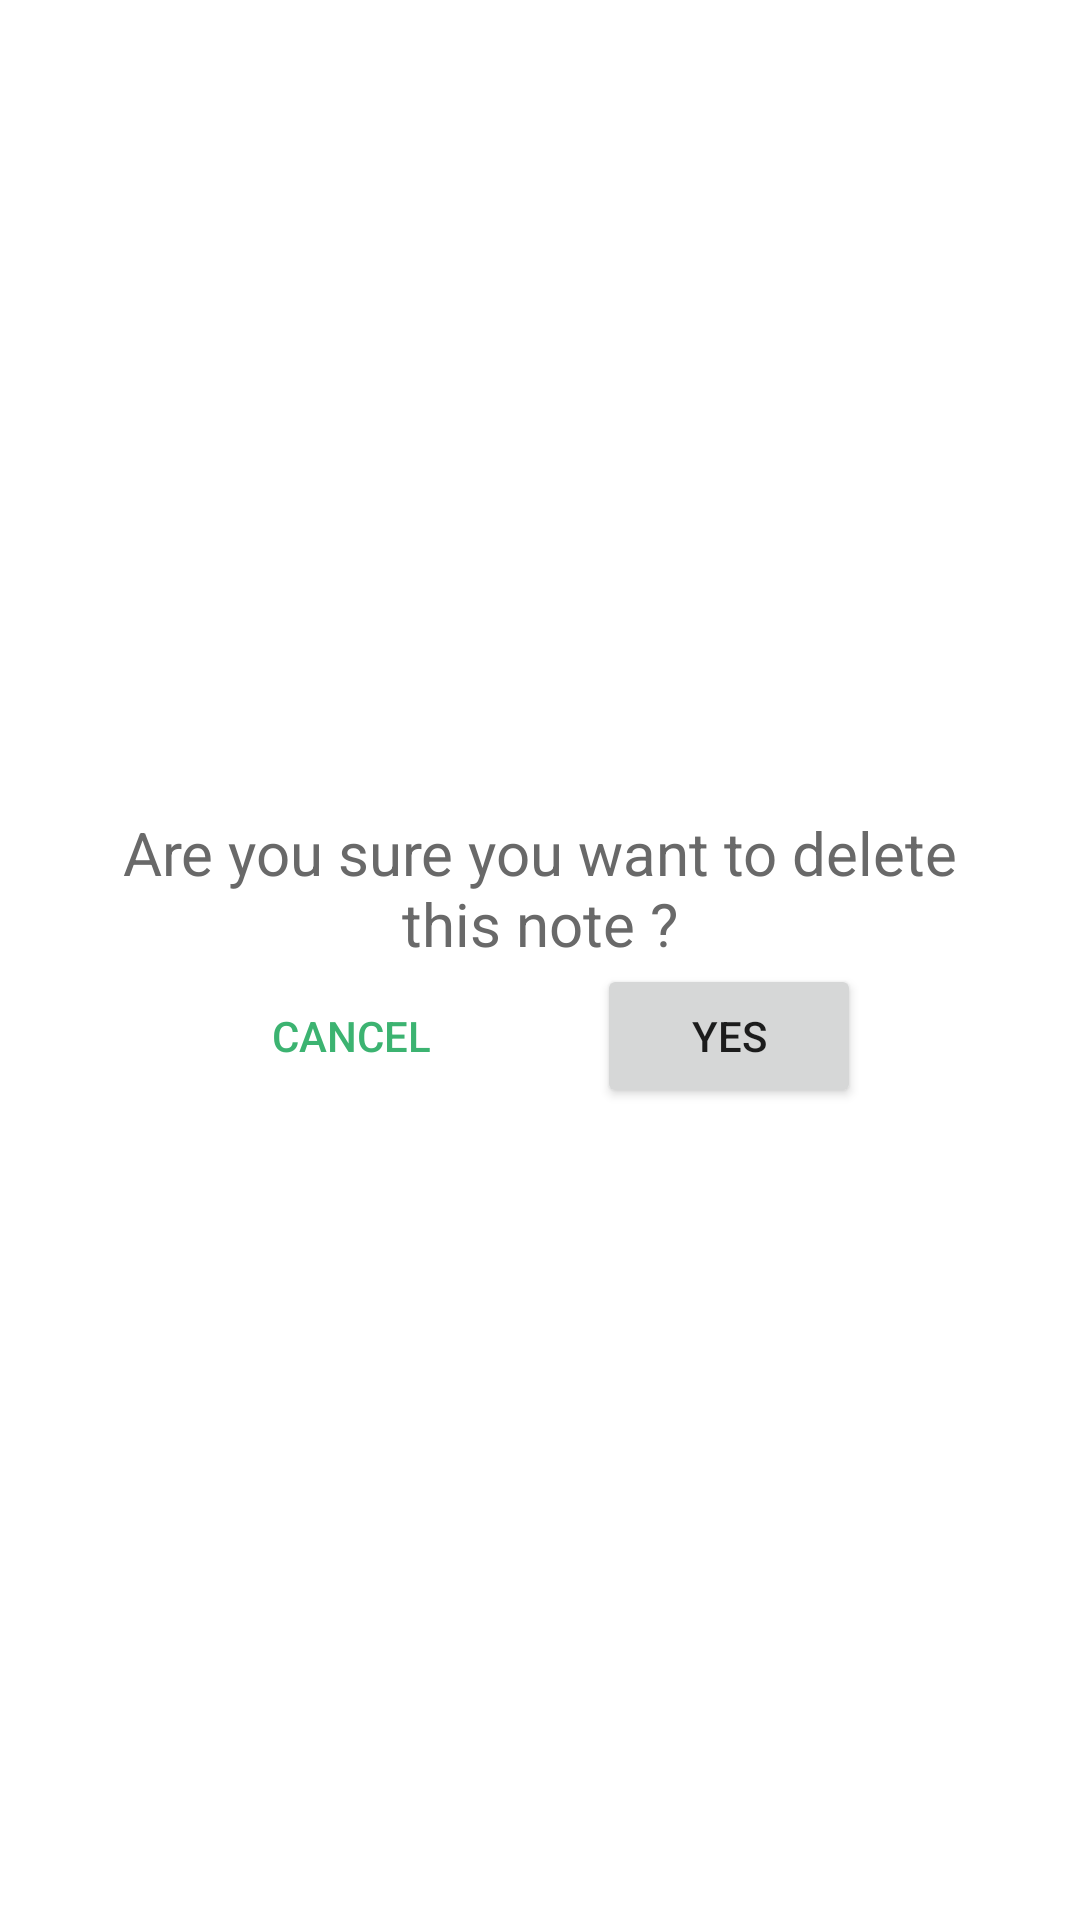

This screen was rendered from an Android layout file. Write that file and the resources it references.
<!-- AndroidManifest.xml: application theme Theme.Currency -->
<!-- res/layout/delete_note_dialog_layout.xml -->
<?xml version="1.0" encoding="utf-8"?>
<androidx.constraintlayout.widget.ConstraintLayout xmlns:android="http://schemas.android.com/apk/res/android"
    android:layout_width="match_parent"
    android:layout_height="match_parent"
    android:background="@color/transparent"
    xmlns:app="http://schemas.android.com/apk/res-auto"
    xmlns:tools="http://schemas.android.com/tools">

    <androidx.constraintlayout.widget.ConstraintLayout
        android:layout_width="match_parent"
        android:layout_height="wrap_content"
        android:layout_centerInParent="true"
        app:layout_constraintBottom_toBottomOf="parent"
        android:layout_marginStart="15dp"
        android:layout_marginEnd="15dp"
        android:padding="20sp"
        android:background="@color/white"
        app:layout_constraintEnd_toEndOf="parent"
        app:layout_constraintStart_toStartOf="parent"
        app:layout_constraintTop_toTopOf="parent"
        tools:context=".screen.login.LoginActivity">

        <androidx.appcompat.widget.AppCompatTextView
            android:id="@+id/deleteTitleTV"
            android:layout_width="match_parent"
            android:layout_height="wrap_content"
            app:layout_constraintTop_toTopOf="parent"
            app:layout_constraintStart_toStartOf="parent"
            app:layout_constraintEnd_toEndOf="parent"
            app:layout_constraintBottom_toTopOf="@+id/noteSpinner"
            android:text="@string/delete_note"
            android:textColor="@color/black"
            android:gravity="center"
            android:textSize="20sp"/>

        <androidx.constraintlayout.widget.ConstraintLayout
            android:layout_width="match_parent"
            android:layout_height="wrap_content"
            app:layout_constraintTop_toBottomOf="@+id/deleteTitleTV"
            app:layout_constraintStart_toStartOf="parent"
            app:layout_constraintEnd_toEndOf="parent"
            app:layout_constraintBottom_toBottomOf="parent">

            <Button
                android:id="@+id/noBtn"
                android:layout_width="wrap_content"
                android:layout_height="wrap_content"
                android:text="@string/cancel"
                android:background="@color/transparent"
                android:textColor="@color/green"
                app:layout_constraintStart_toStartOf="parent"
                app:layout_constraintEnd_toStartOf="@+id/yesBtn"
                app:layout_constraintTop_toTopOf="parent"
                app:layout_constraintBottom_toBottomOf="parent"/>

            <Button
                android:id="@+id/yesBtn"
                android:layout_width="wrap_content"
                android:layout_height="wrap_content"
                android:text="@string/yes"
                app:layout_constraintStart_toEndOf="@+id/noBtn"
                app:layout_constraintEnd_toEndOf="parent"
                app:layout_constraintTop_toTopOf="parent"
                app:layout_constraintBottom_toBottomOf="parent"/>

        </androidx.constraintlayout.widget.ConstraintLayout>

    </androidx.constraintlayout.widget.ConstraintLayout>

</androidx.constraintlayout.widget.ConstraintLayout>
<!-- resources referenced by this layout -->
<resources>
  <color name="black">#696969</color>
  <color name="green">#3CB371</color>
  <color name="transparent">#00ffffff</color>
  <color name="white">#FFFFFF</color>
  <string name="cancel">Cancel</string>
  <string name="delete_note">Are you sure you want to delete this note ?</string>
  <string name="yes">Yes</string>
  <style name="Theme.Currency" parent="Theme.MaterialComponents.Light.NoActionBar">
          
          <item name="colorPrimary">@color/green</item>
          <item name="colorPrimaryVariant">@color/green</item>
          <item name="colorOnPrimary">@color/white</item>
          
          <item name="colorSecondary">@color/green</item>
          <item name="colorSecondaryVariant">@color/green</item>
          <item name="colorOnSecondary">@color/black</item>
          
          <item name="android:statusBarColor" tools:targetApi="l">?attr/colorOnPrimary</item>
          
      </style>
</resources>
